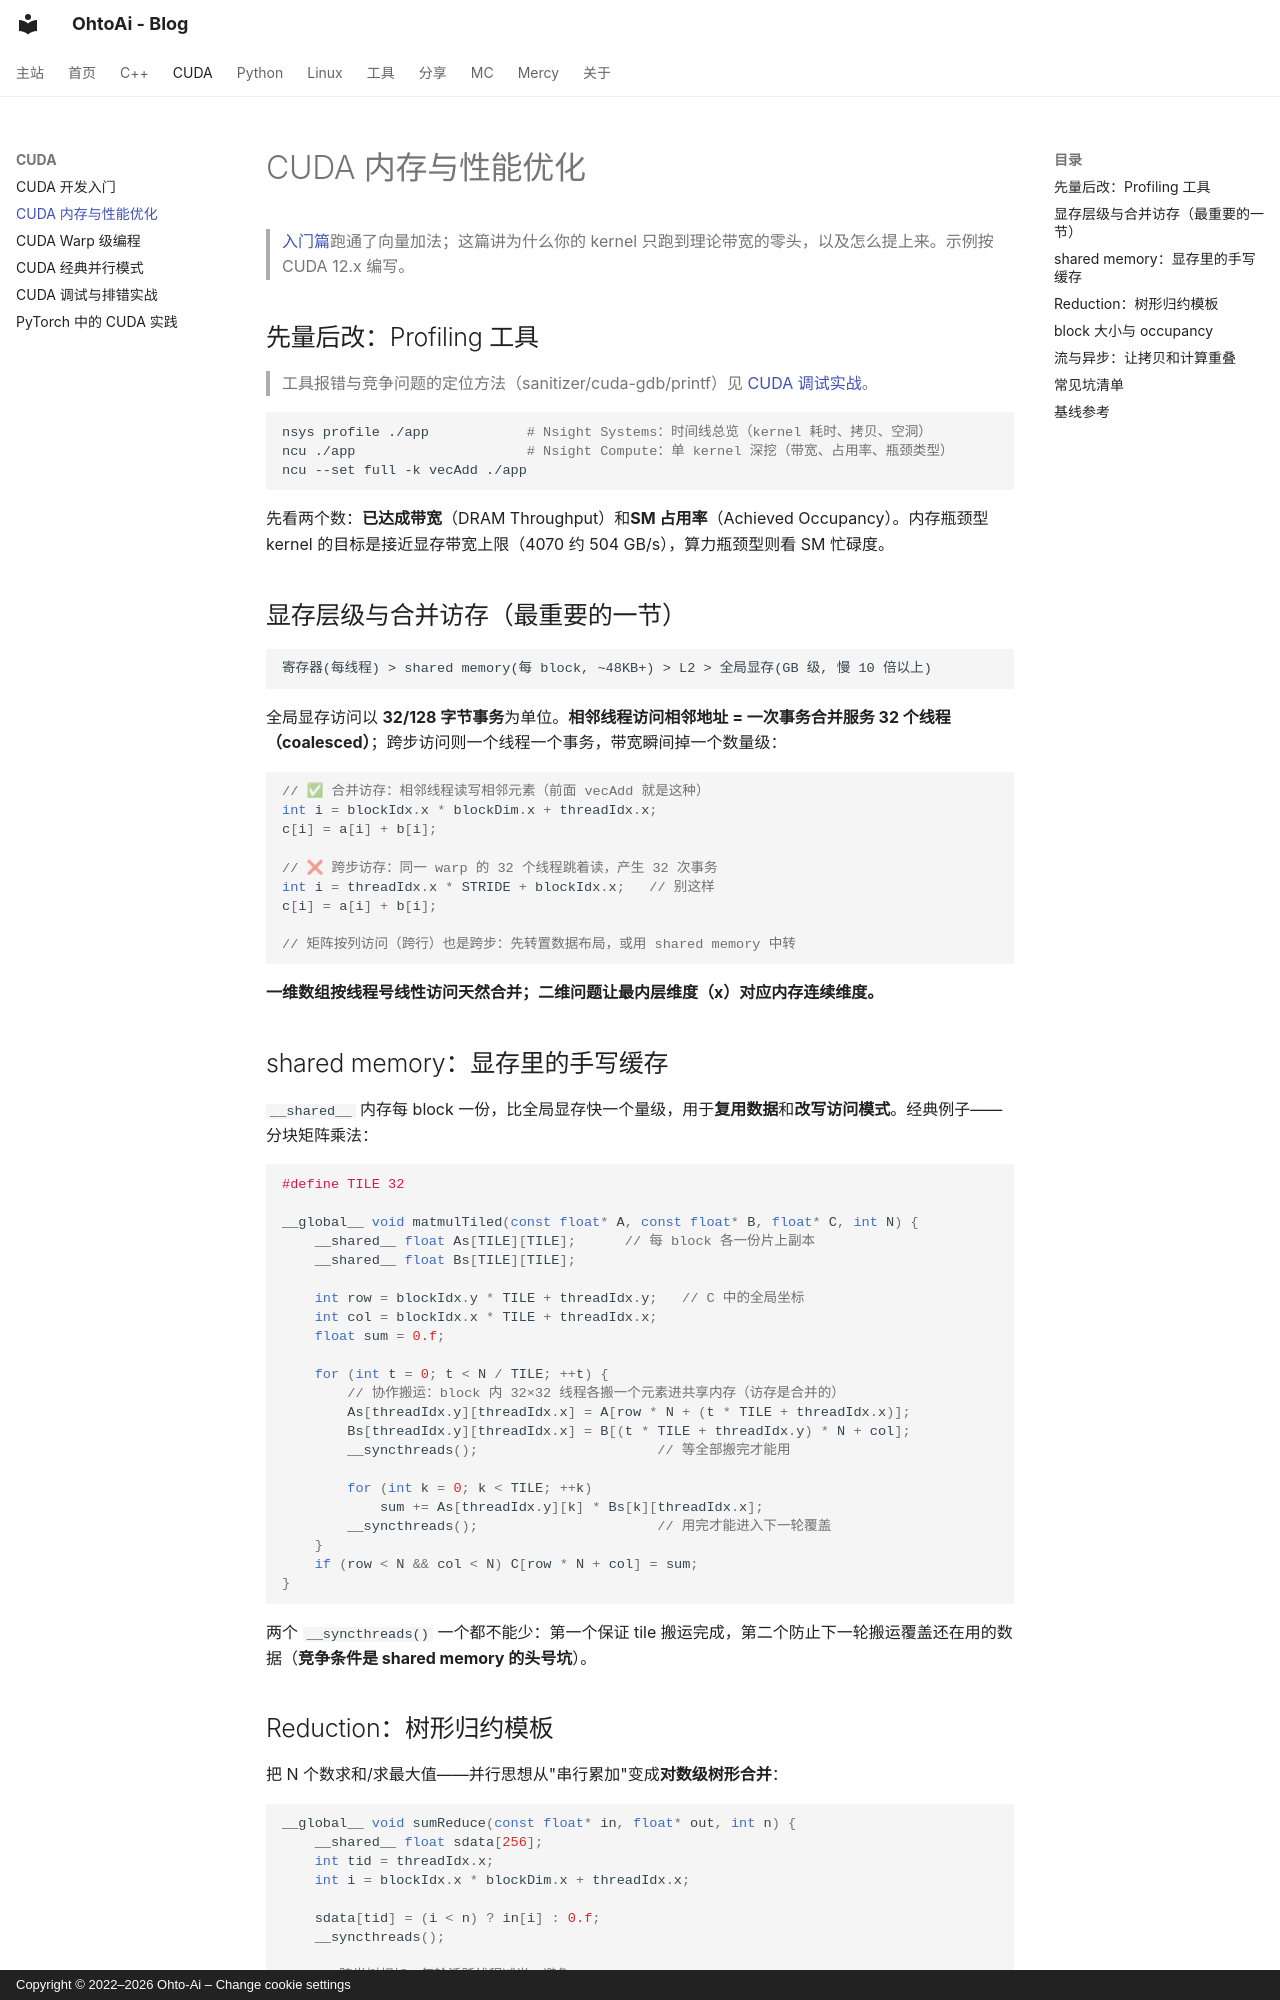

repository: ohto-ai/blog · page: cuda/cuda-optimization/index.html · generator: mkdocs · copyright: Copyright © 2022–2026 Ohto-Ai – Change cookie settings

---
comments: true
---
# CUDA 内存与性能优化

> [入门篇](cuda-basics.md)跑通了向量加法；这篇讲为什么你的 kernel 只跑到理论带宽的零头，以及怎么提上来。示例按 CUDA 12.x 编写。

## 先量后改：Profiling 工具

> 工具报错与竞争问题的定位方法（sanitizer/cuda-gdb/printf）见 [CUDA 调试实战](debugging.md)。

```bash
nsys profile ./app            # Nsight Systems：时间线总览（kernel 耗时、拷贝、空洞）
ncu ./app                     # Nsight Compute：单 kernel 深挖（带宽、占用率、瓶颈类型）
ncu --set full -k vecAdd ./app
```

先看两个数：**已达成带宽**（DRAM Throughput）和**SM 占用率**（Achieved Occupancy）。内存瓶颈型 kernel 的目标是接近显存带宽上限（4070 约 504 GB/s），算力瓶颈型则看 SM 忙碌度。

## 显存层级与合并访存（最重要的一节）

```text
寄存器(每线程) > shared memory(每 block, ~48KB+) > L2 > 全局显存(GB 级, 慢 10 倍以上)
```

全局显存访问以 **32/128 字节事务**为单位。**相邻线程访问相邻地址 = 一次事务合并服务 32 个线程（coalesced）**；跨步访问则一个线程一个事务，带宽瞬间掉一个数量级：

```cpp
// ✅ 合并访存：相邻线程读写相邻元素（前面 vecAdd 就是这种）
int i = blockIdx.x * blockDim.x + threadIdx.x;
c[i] = a[i] + b[i];

// ❌ 跨步访存：同一 warp 的 32 个线程跳着读，产生 32 次事务
int i = threadIdx.x * STRIDE + blockIdx.x;   // 别这样
c[i] = a[i] + b[i];

// 矩阵按列访问（跨行）也是跨步：先转置数据布局，或用 shared memory 中转
```

**一维数组按线程号线性访问天然合并；二维问题让最内层维度（x）对应内存连续维度。**

## shared memory：显存里的手写缓存

`__shared__` 内存每 block 一份，比全局显存快一个量级，用于**复用数据**和**改写访问模式**。经典例子——分块矩阵乘法：

```cpp
#define TILE 32

__global__ void matmulTiled(const float* A, const float* B, float* C, int N) {
    __shared__ float As[TILE][TILE];      // 每 block 各一份片上副本
    __shared__ float Bs[TILE][TILE];

    int row = blockIdx.y * TILE + threadIdx.y;   // C 中的全局坐标
    int col = blockIdx.x * TILE + threadIdx.x;
    float sum = 0.f;

    for (int t = 0; t < N / TILE; ++t) {
        // 协作搬运：block 内 32×32 线程各搬一个元素进共享内存（访存是合并的）
        As[threadIdx.y][threadIdx.x] = A[row * N + (t * TILE + threadIdx.x)];
        Bs[threadIdx.y][threadIdx.x] = B[(t * TILE + threadIdx.y) * N + col];
        __syncthreads();                      // 等全部搬完才能用

        for (int k = 0; k < TILE; ++k)
            sum += As[threadIdx.y][k] * Bs[k][threadIdx.x];
        __syncthreads();                      // 用完才能进入下一轮覆盖
    }
    if (row < N && col < N) C[row * N + col] = sum;
}
```

两个 `__syncthreads()` 一个都不能少：第一个保证 tile 搬运完成，第二个防止下一轮搬运覆盖还在用的数据（**竞争条件是 shared memory 的头号坑**）。
